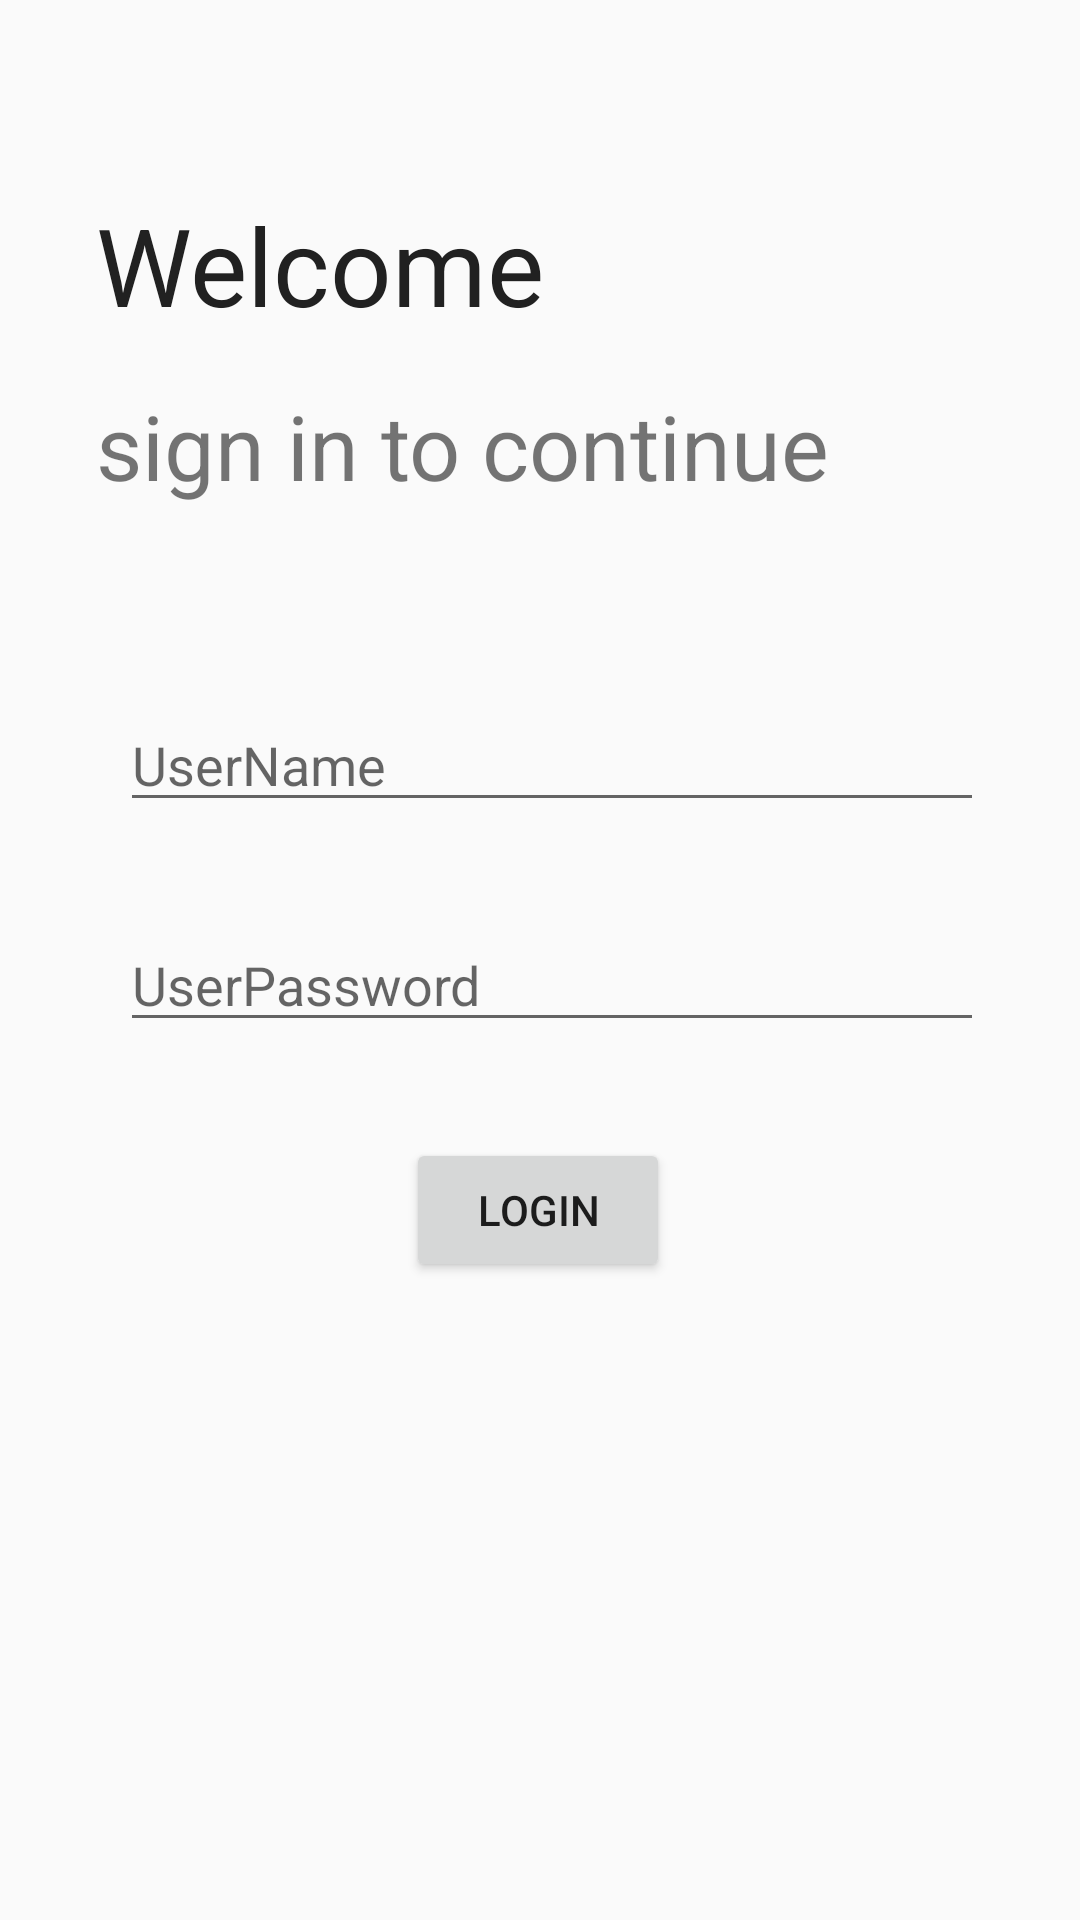

Produce the Android XML layout that renders to this screen, including the resource entries it uses.
<!-- AndroidManifest.xml: application theme AppTheme -->
<!-- res/layout/activity_login.xml -->
<?xml version="1.0" encoding="utf-8"?>
<androidx.constraintlayout.widget.ConstraintLayout
    xmlns:android="http://schemas.android.com/apk/res/android"
    xmlns:app="http://schemas.android.com/apk/res-auto"
    xmlns:tools="http://schemas.android.com/tools"
    android:layout_width="match_parent"
    android:layout_height="match_parent"
    >


    <TextView
        android:id="@+id/textView"
        android:layout_width="wrap_content"
        android:layout_height="wrap_content"
        android:layout_marginStart="32dp"
        android:layout_marginTop="64dp"
        android:text="Welcome"
        android:textColor="@color/colorPrimaryText"
        android:textSize="36sp"
        app:layout_constraintStart_toStartOf="parent"
        app:layout_constraintTop_toTopOf="parent"
        />

    <TextView
        android:id="@+id/textView2"
        android:layout_width="wrap_content"
        android:layout_height="wrap_content"
        android:layout_marginTop="16dp"
        android:text="sign in to continue"
        android:textSize="30sp"
        app:layout_constraintStart_toStartOf="@+id/textView"
        app:layout_constraintTop_toBottomOf="@+id/textView"
        />

    <EditText
        android:id="@+id/editUserName"
        android:layout_width="0dp"
        android:layout_height="wrap_content"
        android:layout_marginStart="8dp"
        android:layout_marginTop="64dp"
        android:layout_marginEnd="32dp"
        android:ems="10"
        android:hint="UserName"
        android:inputType="textPersonName"
        app:layout_constraintEnd_toEndOf="parent"
        app:layout_constraintStart_toStartOf="@+id/textView2"
        app:layout_constraintTop_toBottomOf="@+id/textView2"
        />

    <EditText
        android:id="@+id/editUserPassword"
        android:layout_width="0dp"
        android:layout_height="wrap_content"
        android:layout_marginTop="32dp"
        android:ems="10"
        android:hint="UserPassword"
        android:inputType="textPassword"
        app:layout_constraintEnd_toEndOf="@+id/editUserName"
        app:layout_constraintStart_toStartOf="@+id/editUserName"
        app:layout_constraintTop_toBottomOf="@+id/editUserName"
        />

    <Button
        android:id="@+id/btnLogin"
        android:layout_width="wrap_content"
        android:layout_height="wrap_content"
        android:layout_marginStart="8dp"
        android:layout_marginTop="32dp"
        android:layout_marginEnd="8dp"
        android:text="Login"
        app:layout_constraintEnd_toEndOf="parent"
        app:layout_constraintHorizontal_bias="0.498"
        app:layout_constraintStart_toStartOf="parent"
        app:layout_constraintTop_toBottomOf="@+id/editUserPassword"
        />
</androidx.constraintlayout.widget.ConstraintLayout>
<!-- resources referenced by this layout -->
<resources>
  <color name="colorPrimaryText">#212121</color>
  <style name="AppTheme" parent="Theme.AppCompat.Light.NoActionBar">
          
          <item name="colorPrimary">@color/colorPrimary</item>
          <item name="colorPrimaryDark">@color/colorPrimaryDark</item>
          <item name="colorAccent">@color/colorAccent</item>
      </style>
  <color name="colorPrimary">#008577</color>
  <color name="colorPrimaryDark">#00574B</color>
  <color name="colorAccent">#D81B60</color>
</resources>
